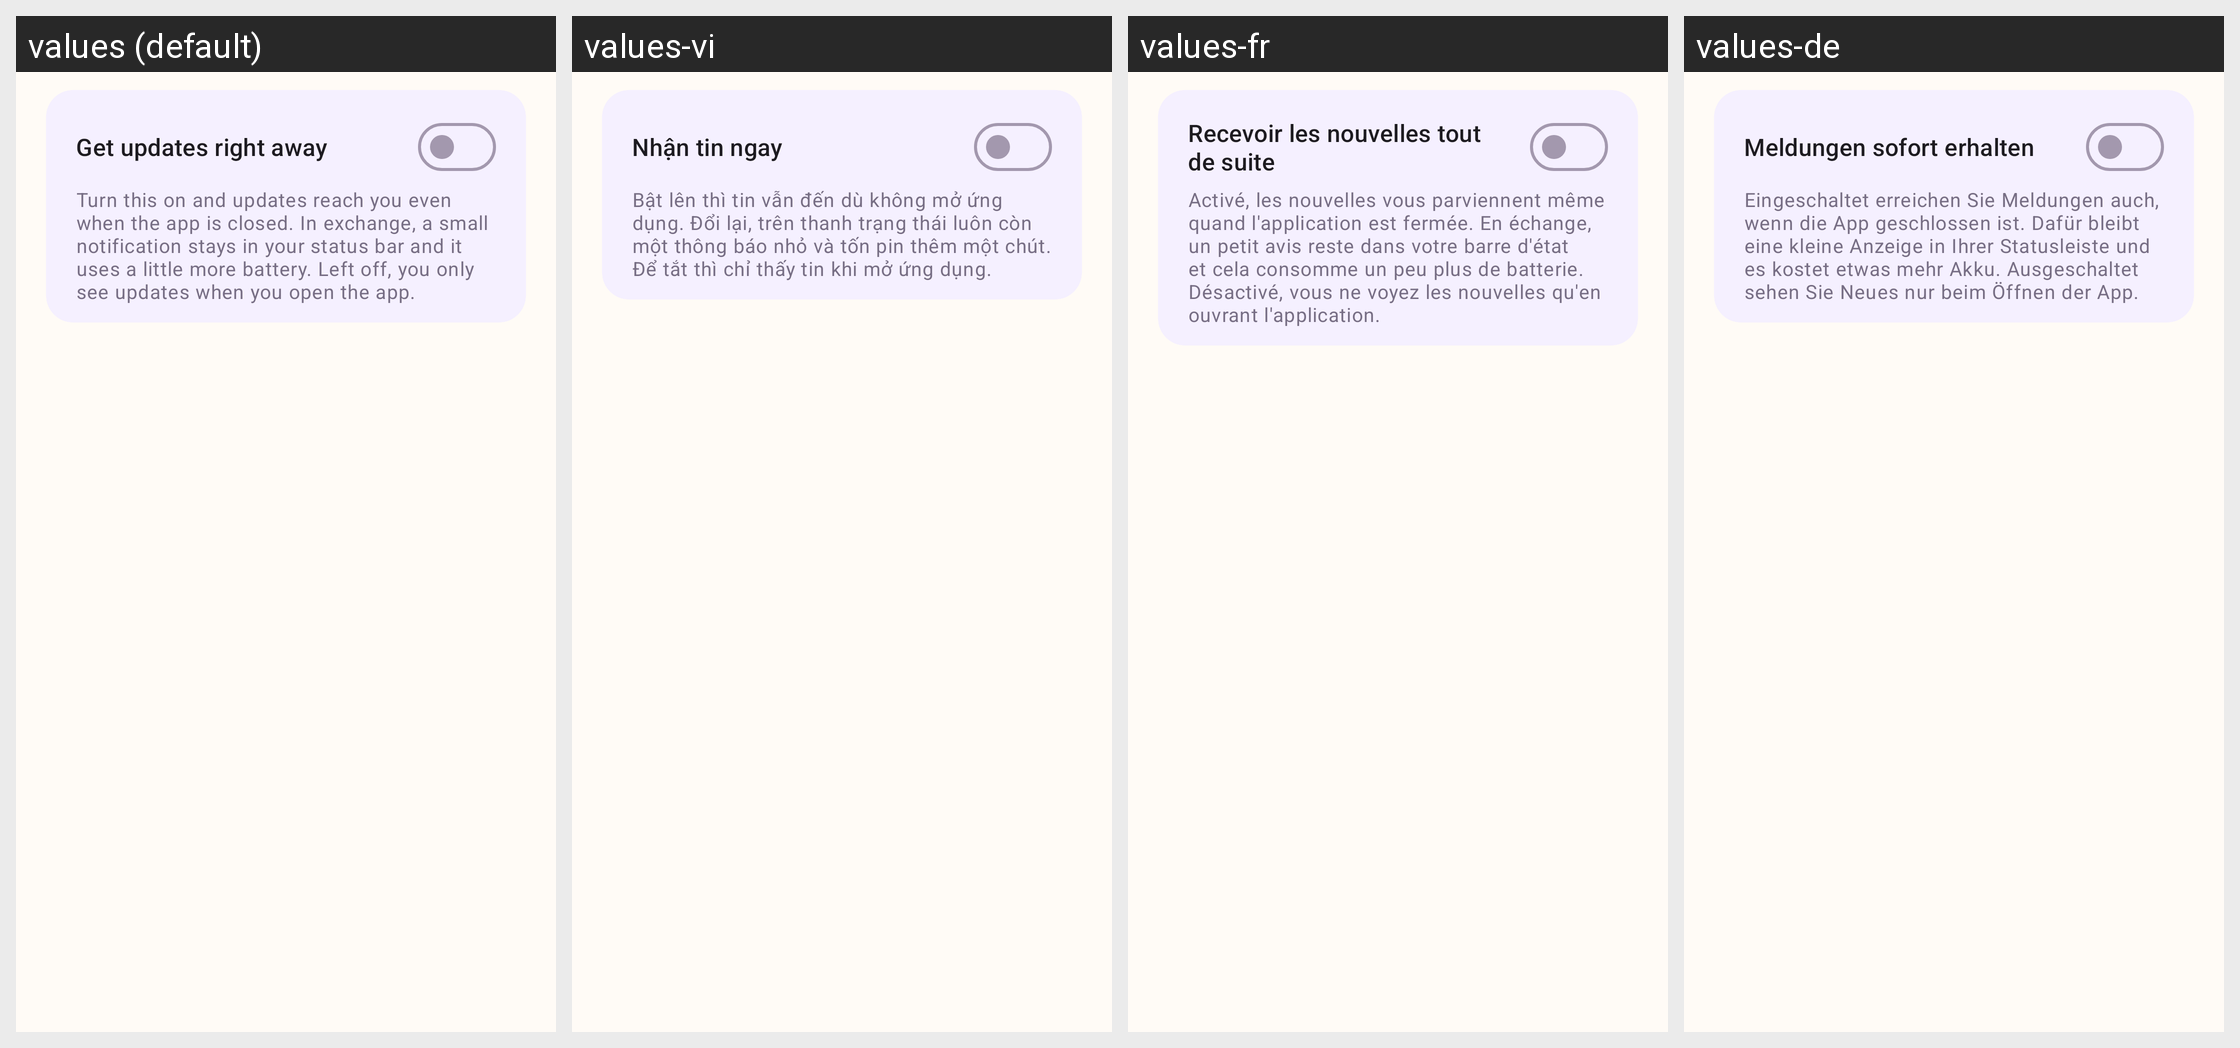

The Android screen above is rendered under several locales of the same app. Produce the string resources it draws, with the default and per-locale values.
Android screen res/layout/fragment_alert.xml rendered under 4 locales, left to right: values (default), values-vi, values-fr, values-de. Device: Nexus 5 (rendered at 1080×1920; each locale shown at half size, 540×960, under a caption strip naming it); theme Theme.KidCare.
Other locales in the repository, not shown: values-es, values-in, values-it, values-ja, values-ko, values-pt, values-ru, values-th, values-zh, values-zh-rHK, values-zh-rTW.
Strings drawn on this screen, with the default value and each locale's value (text and hints the layout hard-codes, and strings that could not be matched under every locale, appear in the picture but are not listed):

alert_service_switch
  values: Get updates right away
  values-vi: Nhận tin ngay
  values-fr: Recevoir les nouvelles tout de suite
  values-de: Meldungen sofort erhalten

alert_service_hint
  values: Turn this on and updates reach you even when the app is closed. In exchange, a small notification stays in your status bar and it uses a little more battery. Left off, you only see updates when you open the app.
  values-vi: Bật lên thì tin vẫn đến dù không mở ứng dụng. Đổi lại, trên thanh trạng thái luôn còn một thông báo nhỏ và tốn pin thêm một chút. Để tắt thì chỉ thấy tin khi mở ứng dụng.
  values-fr: Activé, les nouvelles vous parviennent même quand l'application est fermée. En échange, un petit avis reste dans votre barre d'état et cela consomme un peu plus de batterie. Désactivé, vous ne voyez les nouvelles qu'en ouvrant l'application.
  values-de: Eingeschaltet erreichen Sie Meldungen auch, wenn die App geschlossen ist. Dafür bleibt eine kleine Anzeige in Ihrer Statusleiste und es kostet etwas mehr Akku. Ausgeschaltet sehen Sie Neues nur beim Öffnen der App.
